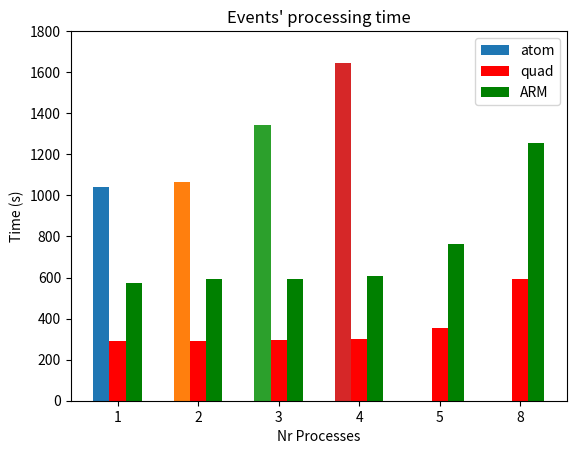

Generate this figure with matplotlib:
import sys
import matplotlib.pyplot as plt

times = {
	'atom': [1043, 1063, 1345, 1647],
	'quad': [290, 290, 297, 303, 356, 592],
	'ARM': [575, 593, 595, 607, 764, 1253]
}

width = .20


#atom
atom = plt.bar(0-width, times['atom'][0], width, label='atom')
plt.bar(1-width, times['atom'][1], width)
plt.bar(2-width, times['atom'][2], width)
plt.bar(3-width, times['atom'][3], width)

#quad
quad = plt.bar(0, times['quad'][0], width, color='r')
plt.bar(1, times['quad'][1], width, color='r')
plt.bar(2, times['quad'][2], width, color='r')
plt.bar(3, times['quad'][3], width, color='r')
plt.bar(4, times['quad'][4], width, color='r')
plt.bar(5, times['quad'][5], width, color='r')

#arm
arm = plt.bar(0+width, times['ARM'][0], width, color='g')
plt.bar(1+width, times['ARM'][1], width, color='g')
plt.bar(2+width, times['ARM'][2], width, color='g')
plt.bar(3+width, times['ARM'][3], width, color='g')
plt.bar(4+width, times['ARM'][4], width, color='g')
plt.bar(5+width, times['ARM'][5], width, color='g')

plt.legend((atom, quad, arm), ['atom', 'quad', 'ARM'] )
plt.xticks(range(6),(1,2,3,4,5,8))
plt.yticks(range(0, 1801, 200))
plt.ylabel('Time (s)')
plt.xlabel('Nr Processes')
plt.title('Events\' processing time')
plt.show()